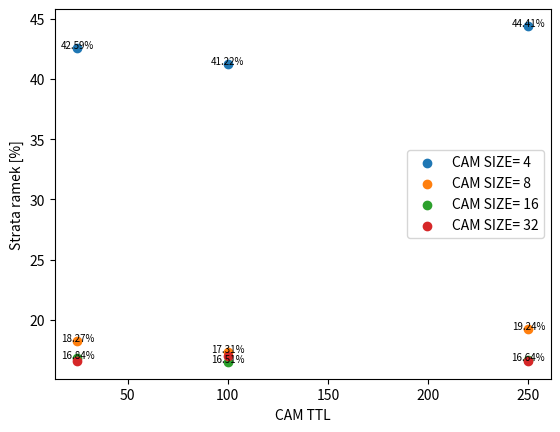

Source code (Python):
import matplotlib.pyplot as plt
import numpy as np
from matplotlib.ticker import FuncFormatter, LogLocator
# Przykładowe dane - punkty i przedziały ufności
x_values = np.array([25,100,250])
y_values_4 = np.array([42.59249,41.21823,44.40814])
y_values_8 = np.array([18.27002,17.31298,19.24494])
y_values_16 = np.array([16.83659,16.514488,16.63725])
y_values_32 = np.array([16.6115,16.98817,16.601956])

# Przykładowe przedziały ufności (dolne i górne wartości)
#lower_confidence_interval = np.array([84.78746978,20.21910573,5.022251408,1.53733438,0.808003093,0.540068567,0.356958066,0.185465779])

#upper_confidence_interval = np.array([89.36813022,21.19489427,5.379748592,1.63506562,0.857196907,0.574331433,0.391841934,0.218534221])

# Rysowanie wykresu punktów
plt.scatter(x_values, y_values_4,label='CAM SIZE= 4')
plt.scatter(x_values, y_values_8,label='CAM SIZE= 8')
plt.scatter(x_values, y_values_16,label='CAM SIZE= 16')
plt.scatter(x_values, y_values_32,label='CAM SIZE= 32')
#pozioma
#plt.axhline(y=40, color='red', linestyle='--')
# Rysowanie przedziałów ufności
#plt.errorbar(x_values, y_values, yerr=[y_values - lower_confidence_interval, upper_confidence_interval - y_values],
            # fmt='none', ecolor='gray', capsize=5, capthick=2)

# Dodanie etykiet i legendy
plt.xlabel('CAM TTL')
plt.ylabel('Strata ramek [%]')
text_offset = 0
for x, y in zip(x_values, y_values_4):
    plt.text(x, y+text_offset , '{:.2f}%'.format(y), fontsize=7, ha='center')

for x, y in zip(x_values, y_values_8):
    plt.text(x, y+text_offset , '{:.2f}%'.format(y), fontsize=7, ha='center')
for x, y in zip(x_values, y_values_16):
    plt.text(x, y+text_offset , '{:.2f}%'.format(y), fontsize=7, ha='center')

#plt.yscale('log')
plt.legend()
#formatter = FuncFormatter(lambda y, _: '{:.0f}%'.format(y))
#plt.gca().yaxis.set_major_formatter(formatter)
#text_offset = 0.2
#for x, y in zip(x_values, y_values):
    #plt.text(x, y+text_offset , '{:.2f}%'.format(y), fontsize=6, ha='center')

plt.legend()

# Wyświetlanie wykresu
plt.show()
